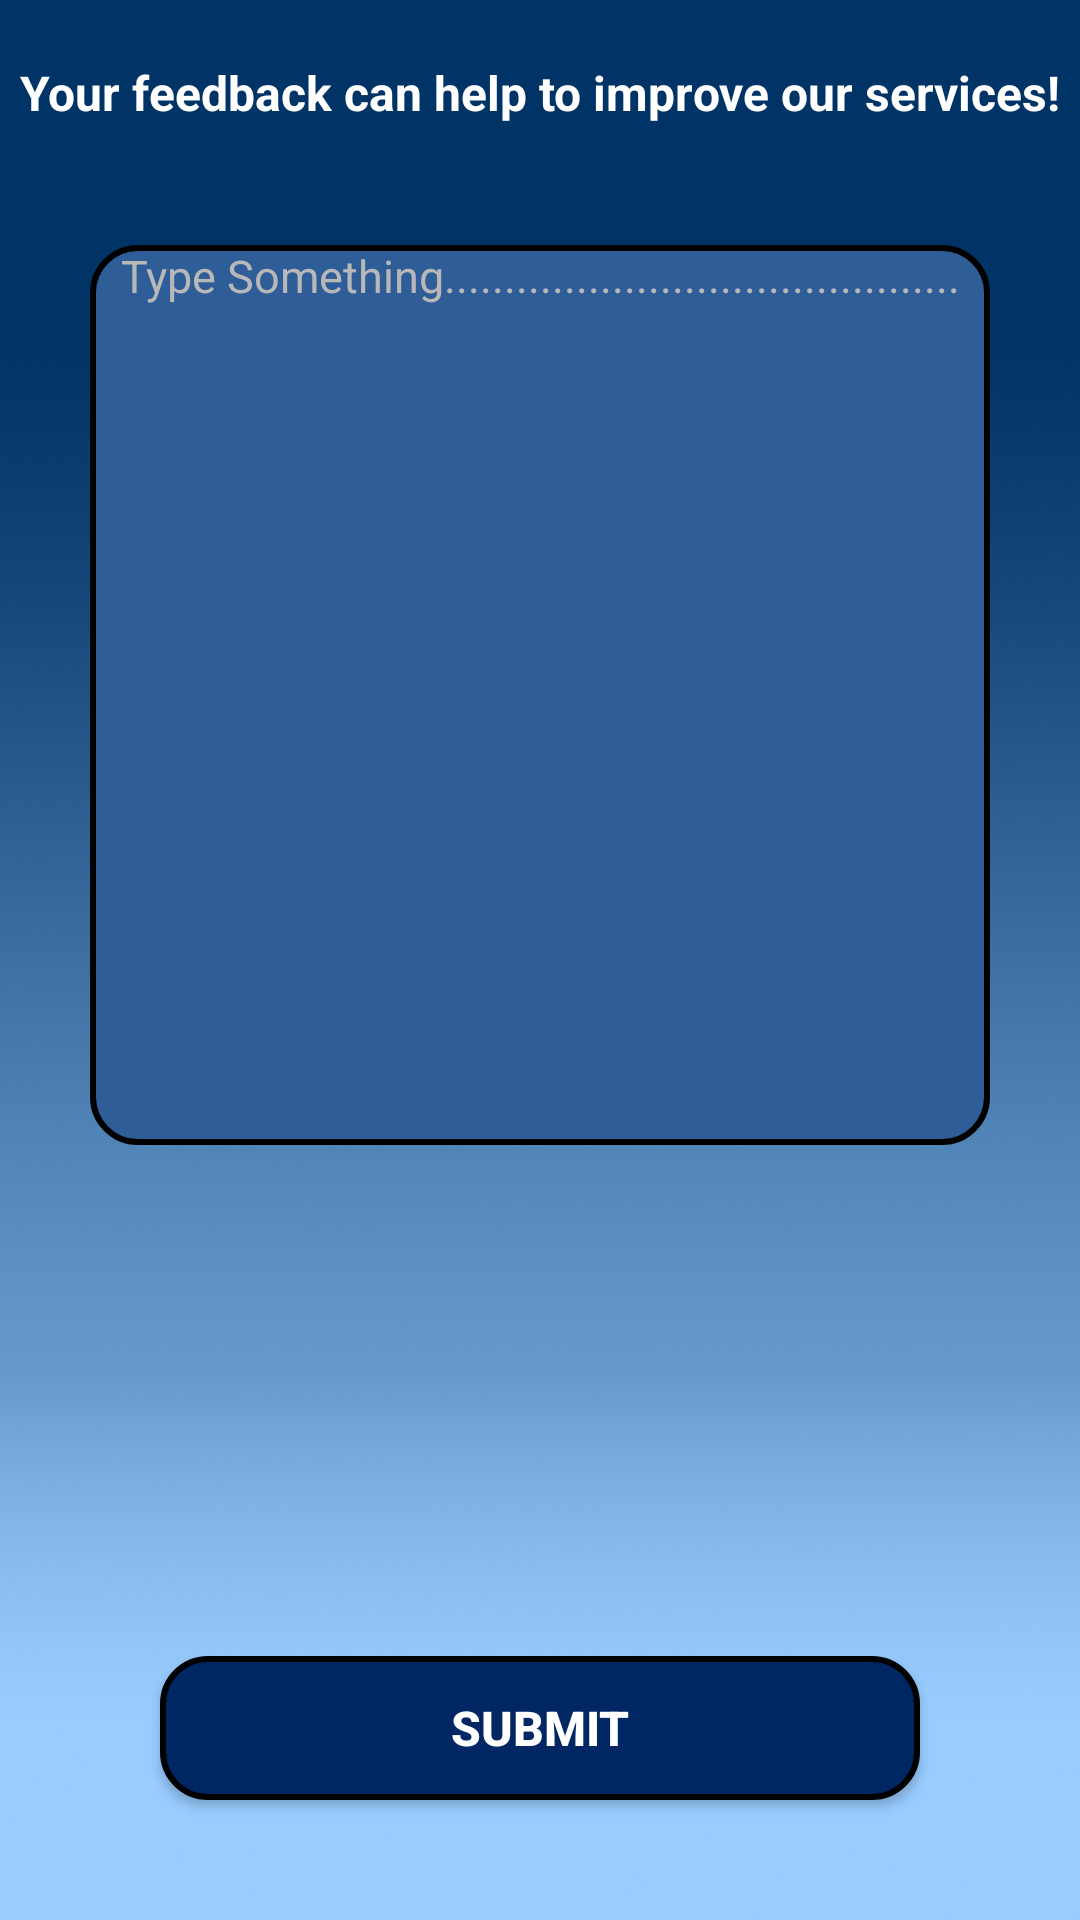

Write the Android layout XML for this screen, with the resource values it uses.
<!-- AndroidManifest.xml: application theme Theme.Migma -->
<!-- res/layout/fragment_feedback_page.xml -->
<?xml version="1.0" encoding="utf-8"?>
<FrameLayout xmlns:android="http://schemas.android.com/apk/res/android"
    xmlns:tools="http://schemas.android.com/tools"
    android:layout_width="match_parent"
    android:layout_height="match_parent"
    tools:context=".FeedbackPage">


    
    <LinearLayout
        android:layout_width="match_parent"
        android:layout_height="match_parent"
        android:orientation="vertical"
        android:background="@drawable/fragment_feedback_page_background">


        <TextView
            android:id="@+id/TV1"
            android:layout_width="match_parent"
            android:layout_height="wrap_content"
            android:layout_marginTop="20dp"

            android:textStyle="bold"
            android:textSize="16dp"
            android:textColor="#fff"
            android:textAlignment="center"
            android:text="Your feedback can help to improve our services!" />

        <EditText
            android:id="@+id/ET1"
            android:layout_width="300dp"
            android:layout_height="300dp"
            android:ems="10"
            android:inputType="textPersonName"

            android:background="@drawable/fragment_feedback_page_edittext_background"
            android:scaleType="centerCrop"

            android:layout_marginTop="40dp"
            android:layout_gravity="center"

            android:gravity="center|top"
            android:textSize="15dp"
            android:textColorHint="#B8B8B8"
            android:hint="Type Something..........................................." />

        
        <LinearLayout
            android:id="@+id/bottomPart"
            android:layout_width="match_parent"
            android:layout_height="wrap_content"
            android:layout_weight="1"
            android:layout_margin="0dp"
            android:padding="0dp"
            android:orientation="horizontal">

            <TextView
                android:id="@+id/TV2"
                android:layout_width="wrap_content"
                android:layout_height="wrap_content"
                android:layout_weight="1" />

            <Button
                android:id="@+id/button"
                android:layout_width="200dp"
                android:layout_height="wrap_content"
                android:layout_weight="1"
                android:background="@drawable/fragment_feedback_page_button_rectangle_with_radius"

                android:layout_gravity="bottom"
                android:layout_marginBottom="20dp"
                android:textStyle="bold"
                android:text="Submit"
                android:textColor="#fff"
                android:textSize="16dp" />

            <TextView
                android:id="@+id/TV3"
                android:layout_width="wrap_content"
                android:layout_height="wrap_content"
                android:layout_weight="1" />
        </LinearLayout>

    </LinearLayout>

</FrameLayout>
<!-- resources referenced by this layout -->
<resources>
  <!-- drawable fragment_feedback_page_background: png bitmap (drawable, 429824 bytes) -->
  <!-- drawable fragment_feedback_page_button_rectangle_with_radius (drawable) -->
  <?xml version="1.0" encoding="utf-8"?>
  <shape xmlns:android="http://schemas.android.com/apk/res/android" android:shape="rectangle">
      <solid android:color="#002664"/>
      <size android:width="100dp"/>
      <corners android:radius="15dp"/>
      <stroke android:width="2dp" android:color="@color/black"/>
  </shape>
  <!-- drawable fragment_feedback_page_edittext_background (drawable) -->
  <?xml version="1.0" encoding="utf-8"?>
  <shape xmlns:android="http://schemas.android.com/apk/res/android" android:shape="rectangle">
      <solid android:color="#2E5D98"/>
      <size android:width="100dp"/>
      <corners android:radius="15dp"/>
      <stroke android:width="2dp" android:color="@color/black"/>
  </shape>
  <style name="Theme.Migma" parent="Theme.MaterialComponents.DayNight.NoActionBar.Bridge">
          
          <item name="colorPrimary">@color/purple_500</item>
          <item name="colorPrimaryVariant">@color/purple_700</item>
          <item name="colorOnPrimary">@color/white</item>
          
          <item name="colorSecondary">@color/teal_200</item>
          <item name="colorSecondaryVariant">@color/teal_700</item>
          <item name="colorOnSecondary">@color/black</item>
          
          <item name="android:statusBarColor">?attr/colorPrimaryVariant</item>
          
      </style>
  <color name="black">#FF000000</color>
  <color name="purple_500">#FF6200EE</color>
  <color name="purple_700">#FF3700B3</color>
  <color name="white">#FFFFFFFF</color>
  <color name="teal_200">#FF03DAC5</color>
  <color name="teal_700">#FF018786</color>
</resources>
